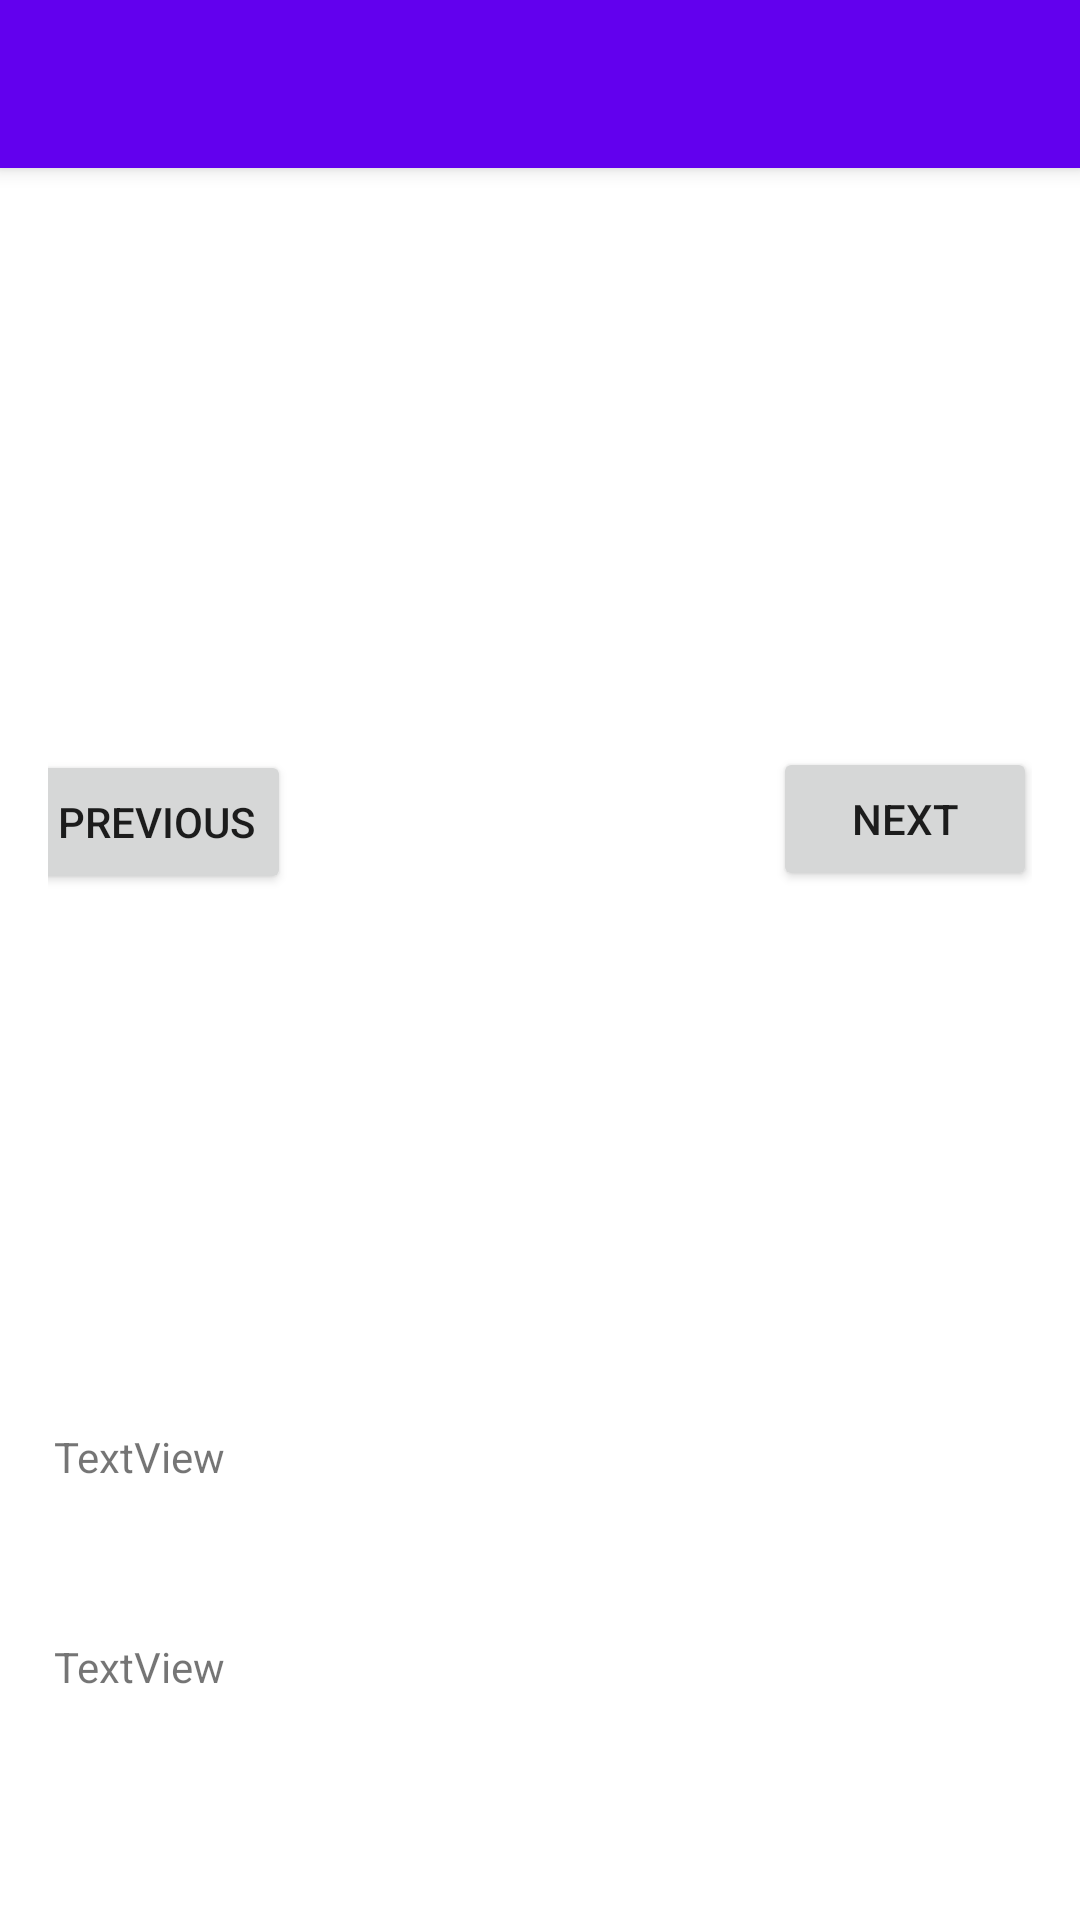

Produce the Android XML layout that renders to this screen, including the resource entries it uses.
<!-- AndroidManifest.xml: application theme Theme.Photos -->
<!-- res/layout/activity_selected_search_result.xml -->
<?xml version="1.0" encoding="utf-8"?>
<androidx.coordinatorlayout.widget.CoordinatorLayout xmlns:android="http://schemas.android.com/apk/res/android"
    xmlns:app="http://schemas.android.com/apk/res-auto"
    xmlns:tools="http://schemas.android.com/tools"
    android:layout_width="match_parent"
    android:layout_height="match_parent"
    tools:context=".activities.SelectedSearchResult">

    <com.google.android.material.appbar.AppBarLayout
        android:layout_width="match_parent"
        android:layout_height="wrap_content"
        android:theme="@style/Theme.Photos.AppBarOverlay">

        <androidx.appcompat.widget.Toolbar
            android:id="@+id/toolbar"
            android:layout_width="match_parent"
            android:layout_height="?attr/actionBarSize"
            android:background="?attr/colorPrimary"
            app:popupTheme="@style/Theme.Photos.PopupOverlay" />

    </com.google.android.material.appbar.AppBarLayout>

    <include layout="@layout/content_selected_search_result" />

</androidx.coordinatorlayout.widget.CoordinatorLayout>
<!-- res/layout/content_selected_search_result.xml (included above) -->
<?xml version="1.0" encoding="utf-8"?>
<RelativeLayout xmlns:android="http://schemas.android.com/apk/res/android"
    xmlns:app="http://schemas.android.com/apk/res-auto"
    android:layout_width="match_parent"
    android:layout_height="match_parent"
    android:paddingLeft="16dp"
    android:paddingRight="16dp" >

    <ImageView
        android:id="@+id/selectedPhoto"
        android:layout_width="150dp"
        android:layout_height="150dp"
        android:layout_centerInParent="true"
        app:srcCompat="@android:drawable/screen_background_light" />

    <Button
        android:id="@+id/next"
        android:layout_width="wrap_content"
        android:layout_height="wrap_content"
        android:layout_alignParentEnd="true"
        android:layout_alignParentBottom="true"
        android:layout_centerVertical="true"
        android:layout_marginEnd="-2dp"
        android:layout_marginBottom="343dp"
        android:text="Next"
        android:onClick="nextPhoto"/>

    <Button
        android:id="@+id/prev"
        android:layout_width="wrap_content"
        android:layout_height="wrap_content"
        android:layout_alignParentStart="true"
        android:layout_alignParentBottom="true"
        android:layout_centerVertical="true"
        android:layout_marginStart="-9dp"
        android:layout_marginBottom="342dp"
        android:text="Previous"
        android:onClick="previousPhoto"/>

    <TextView
        android:id="@+id/locationTags"
        android:layout_width="wrap_content"
        android:layout_height="wrap_content"
        android:layout_alignParentStart="true"
        android:layout_alignParentBottom="true"
        android:layout_marginStart="2dp"
        android:layout_marginBottom="145dp"
        android:text="TextView" />

    <TextView
        android:id="@+id/personTags"
        android:layout_width="wrap_content"
        android:layout_height="wrap_content"
        android:layout_alignParentStart="true"
        android:layout_alignParentBottom="true"
        android:layout_marginStart="2dp"
        android:layout_marginBottom="75dp"
        android:text="TextView" />


</RelativeLayout>
<!-- resources referenced by this layout -->
<resources>
  <style name="Theme.Photos.AppBarOverlay" parent="ThemeOverlay.AppCompat.Dark.ActionBar" />
  <style name="Theme.Photos.PopupOverlay" parent="ThemeOverlay.AppCompat.Light" />
  <style name="Theme.Photos" parent="Theme.MaterialComponents.DayNight.DarkActionBar">
          
          <item name="colorPrimary">@color/purple_500</item>
          <item name="colorPrimaryVariant">@color/purple_700</item>
          <item name="colorOnPrimary">@color/white</item>
          
          <item name="colorSecondary">@color/teal_200</item>
          <item name="colorSecondaryVariant">@color/teal_700</item>
          <item name="colorOnSecondary">@color/black</item>
          
          <item name="android:statusBarColor" tools:targetApi="l">?attr/colorPrimaryVariant</item>
          
      </style>
  <!-- not gathered from this repository: default colours our renderer supplied (Android Studio template values) -->
  <color name="purple_500">#FF6200EE</color>
  <color name="purple_700">#FF3700B3</color>
  <color name="teal_200">#FF03DAC5</color>
  <color name="teal_700">#FF018786</color>
  <color name="black">#FF000000</color>
  <color name="white">#FFFFFFFF</color>
</resources>
